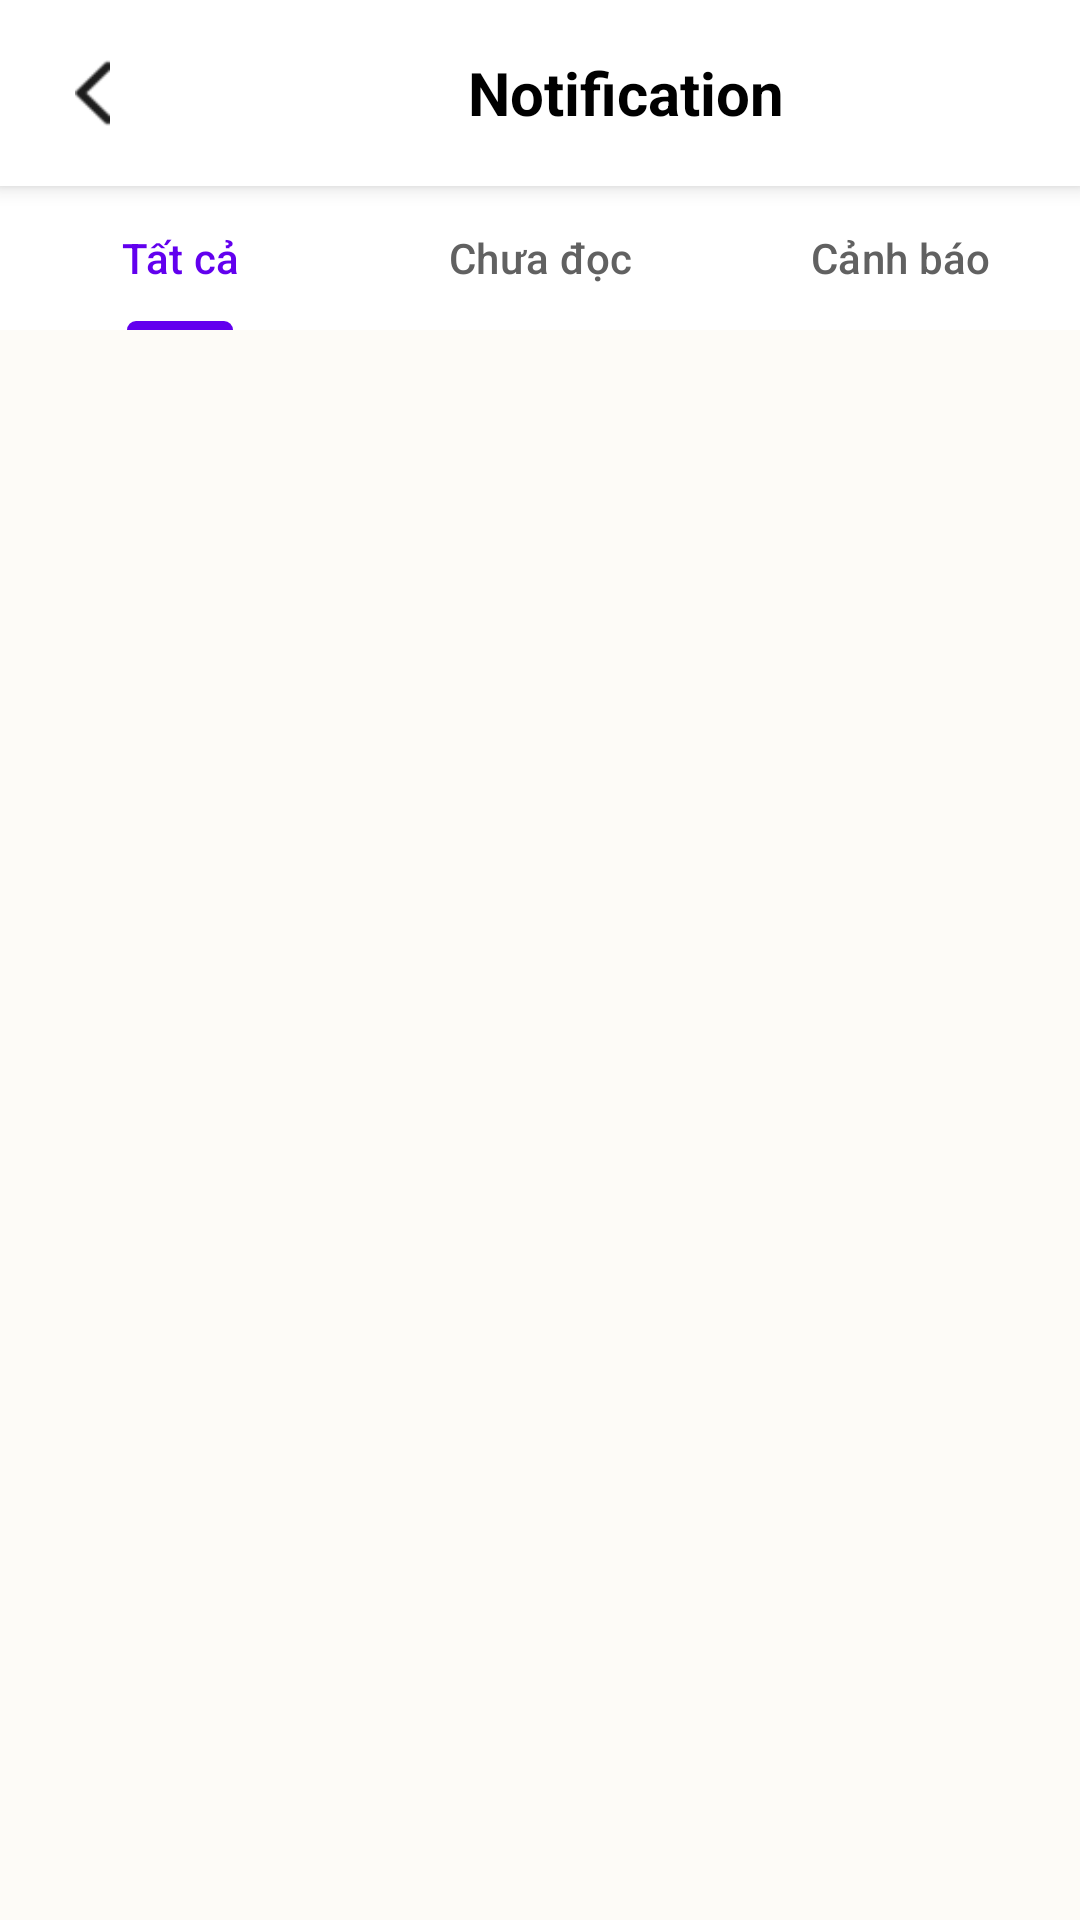

Write the Android layout XML for this screen, with the resource values it uses.
<!-- AndroidManifest.xml: application theme Theme.N03_QuanLyChiTieu -->
<!-- res/layout/activity_notification.xml -->
<?xml version="1.0" encoding="utf-8"?>
<LinearLayout xmlns:android="http://schemas.android.com/apk/res/android"
    xmlns:app="http://schemas.android.com/apk/res-auto"
    xmlns:tools="http://schemas.android.com/tools"
    android:layout_width="match_parent"
    android:layout_height="match_parent"
    android:orientation="vertical"
    android:background="@color/lotion"
    android:fitsSystemWindows="true">

    
    <LinearLayout
        android:layout_width="match_parent"
        android:layout_height="wrap_content"
        android:orientation="horizontal"
        android:padding="16dp"
        android:background="@color/white"
        android:gravity="center_vertical"
        android:elevation="4dp">

        
        <ImageButton
            android:id="@+id/btn_back_tb"
            android:layout_width="30dp"
            android:layout_height="30dp"
            android:padding="4dp"
            android:src="@drawable/icreturn"
            android:scaleType="centerInside"
            android:layout_marginRight="110dp"
            android:background="?attr/selectableItemBackgroundBorderless" />

        <TextView
            android:id="@+id/testOin"
            android:layout_width="wrap_content"
            android:layout_height="wrap_content"
            android:text="Notification"
            android:textSize="20sp"
            android:textStyle="bold"
            android:textColor="@color/black" />
    </LinearLayout>

    
    <com.google.android.material.tabs.TabLayout
        android:id="@+id/tab_layout"
        android:layout_width="match_parent"
        android:layout_height="wrap_content"
        android:background="@color/white"
        app:tabIndicatorColor="#6200EE"
        app:tabSelectedTextColor="#6200EE"
        app:tabTextColor="#616161">

        <com.google.android.material.tabs.TabItem
            android:layout_width="wrap_content"
            android:layout_height="wrap_content"
            android:text="Tất cả"/>

        <com.google.android.material.tabs.TabItem
            android:layout_width="wrap_content"
            android:layout_height="wrap_content"
            android:text="Chưa đọc"/>

        <com.google.android.material.tabs.TabItem
            android:layout_width="wrap_content"
            android:layout_height="wrap_content"
            android:text="Cảnh báo"/>
    </com.google.android.material.tabs.TabLayout>

    
    <androidx.recyclerview.widget.RecyclerView
        android:id="@+id/recycler_notifications"
        android:layout_width="match_parent"
        android:layout_height="match_parent"
        android:clipToPadding="false"
        android:paddingTop="8dp"
        android:paddingBottom="16dp"
        tools:listitem="@layout/item_notification" />

    
    <LinearLayout
        android:id="@+id/empty_view"
        android:layout_width="match_parent"
        android:layout_height="match_parent"
        android:orientation="vertical"
        android:gravity="center"
        android:visibility="visible">

        <ImageView
            android:layout_width="120dp"
            android:layout_height="120dp"
            android:src="@drawable/ic_empty_notifications"
            android:contentDescription="Không có thông báo"/>

        <TextView
            android:layout_width="wrap_content"
            android:layout_height="wrap_content"
            android:layout_marginTop="16dp"
            android:text="Không có thông báo nào"
            android:textColor="#9E9E9E"
            android:textSize="16sp"/>
    </LinearLayout>
</LinearLayout>
<!-- res/layout/item_notification.xml (included above) -->
<?xml version="1.0" encoding="utf-8"?>
<androidx.cardview.widget.CardView
    xmlns:android="http://schemas.android.com/apk/res/android"
    xmlns:app="http://schemas.android.com/apk/res-auto"
    xmlns:tools="http://schemas.android.com/tools"
    android:layout_width="match_parent"
    android:layout_height="wrap_content"
    android:layout_marginHorizontal="8dp"
    android:layout_marginVertical="4dp"
    app:cardCornerRadius="8dp"
    app:cardElevation="2dp">

    <LinearLayout
        android:layout_width="match_parent"
        android:layout_height="wrap_content"
        android:orientation="horizontal"
        android:padding="12dp"
        android:background="?attr/selectableItemBackground">

        
        <ImageView
            android:id="@+id/iv_notification_icon"
            android:layout_width="40dp"
            android:layout_height="40dp"
            android:layout_marginEnd="12dp"
            android:src="@drawable/ic_info"
            android:contentDescription="Loại thông báo"
            app:tint="#6200EE"/>

        
        <LinearLayout
            android:layout_width="0dp"
            android:layout_height="wrap_content"
            android:layout_weight="1"
            android:orientation="vertical">

            <TextView
                android:id="@+id/tv_notification_content"
                android:layout_width="match_parent"
                android:layout_height="wrap_content"
                android:textSize="14sp"
                android:textColor="@android:color/black"
                tools:text="Bạn đã chi tiêu vượt quá ngân sách ăn uống tháng này"/>

            <TextView
                android:id="@+id/tv_notification_time"
                android:layout_width="match_parent"
                android:layout_height="wrap_content"
                android:layout_marginTop="4dp"
                android:textSize="12sp"
                android:textColor="#616161"
                tools:text="10 phút trước"/>
        </LinearLayout>

        
        <View
            android:id="@+id/view_unread_indicator"
            android:layout_width="8dp"
            android:layout_height="8dp"
            android:layout_marginStart="8dp"
            android:background="@drawable/circle_primary"
            android:visibility="visible"/>
    </LinearLayout>
</androidx.cardview.widget.CardView>
<!-- resources referenced by this layout -->
<resources>
  <color name="black">#FF000000</color>
  <color name="lotion">#fdfbf7</color>
  <color name="white">#FFFFFFFF</color>
  <!-- drawable circle_primary (drawable) -->
  <?xml version="1.0" encoding="utf-8"?>
  <shape xmlns:android="http://schemas.android.com/apk/res/android"
      android:shape="oval">
      <solid android:color="#6200EE"/>
      <size android:width="8dp" android:height="8dp"/>
  </shape>
  <!-- drawable ic_empty_notifications (drawable) -->
  <?xml version="1.0" encoding="utf-8"?>
  <vector xmlns:android="http://schemas.android.com/apk/res/android"
      android:width="120dp"
      android:height="120dp"
      android:viewportWidth="24"
      android:viewportHeight="24">
      <path
          android:fillColor="#FFBDBDBD"
          android:pathData="M12,22c1.1,0 2,-0.9 2,-2h-4c0,1.1 0.9,2 2,2zm6,-6v-5c0,-3.07 -1.64,-5.64 -4.5,-6.32V4c0,-0.83 -0.67,-1.5 -1.5,-1.5s-1.5,0.67 -1.5,1.5v0.68C7.63,5.36 6,7.93 6,11v5l-2,2v1h16v-1l-2,-2z"/>
  </vector>
  <!-- drawable icreturn: png bitmap (drawable, 426 bytes) -->
  <style name="Theme.N03_QuanLyChiTieu" parent="Base.Theme.N03_QuanLyChiTieu" />
  <style name="Base.Theme.N03_QuanLyChiTieu" parent="Theme.Material3.DayNight.NoActionBar">
          
          
          
          
      </style>
</resources>
